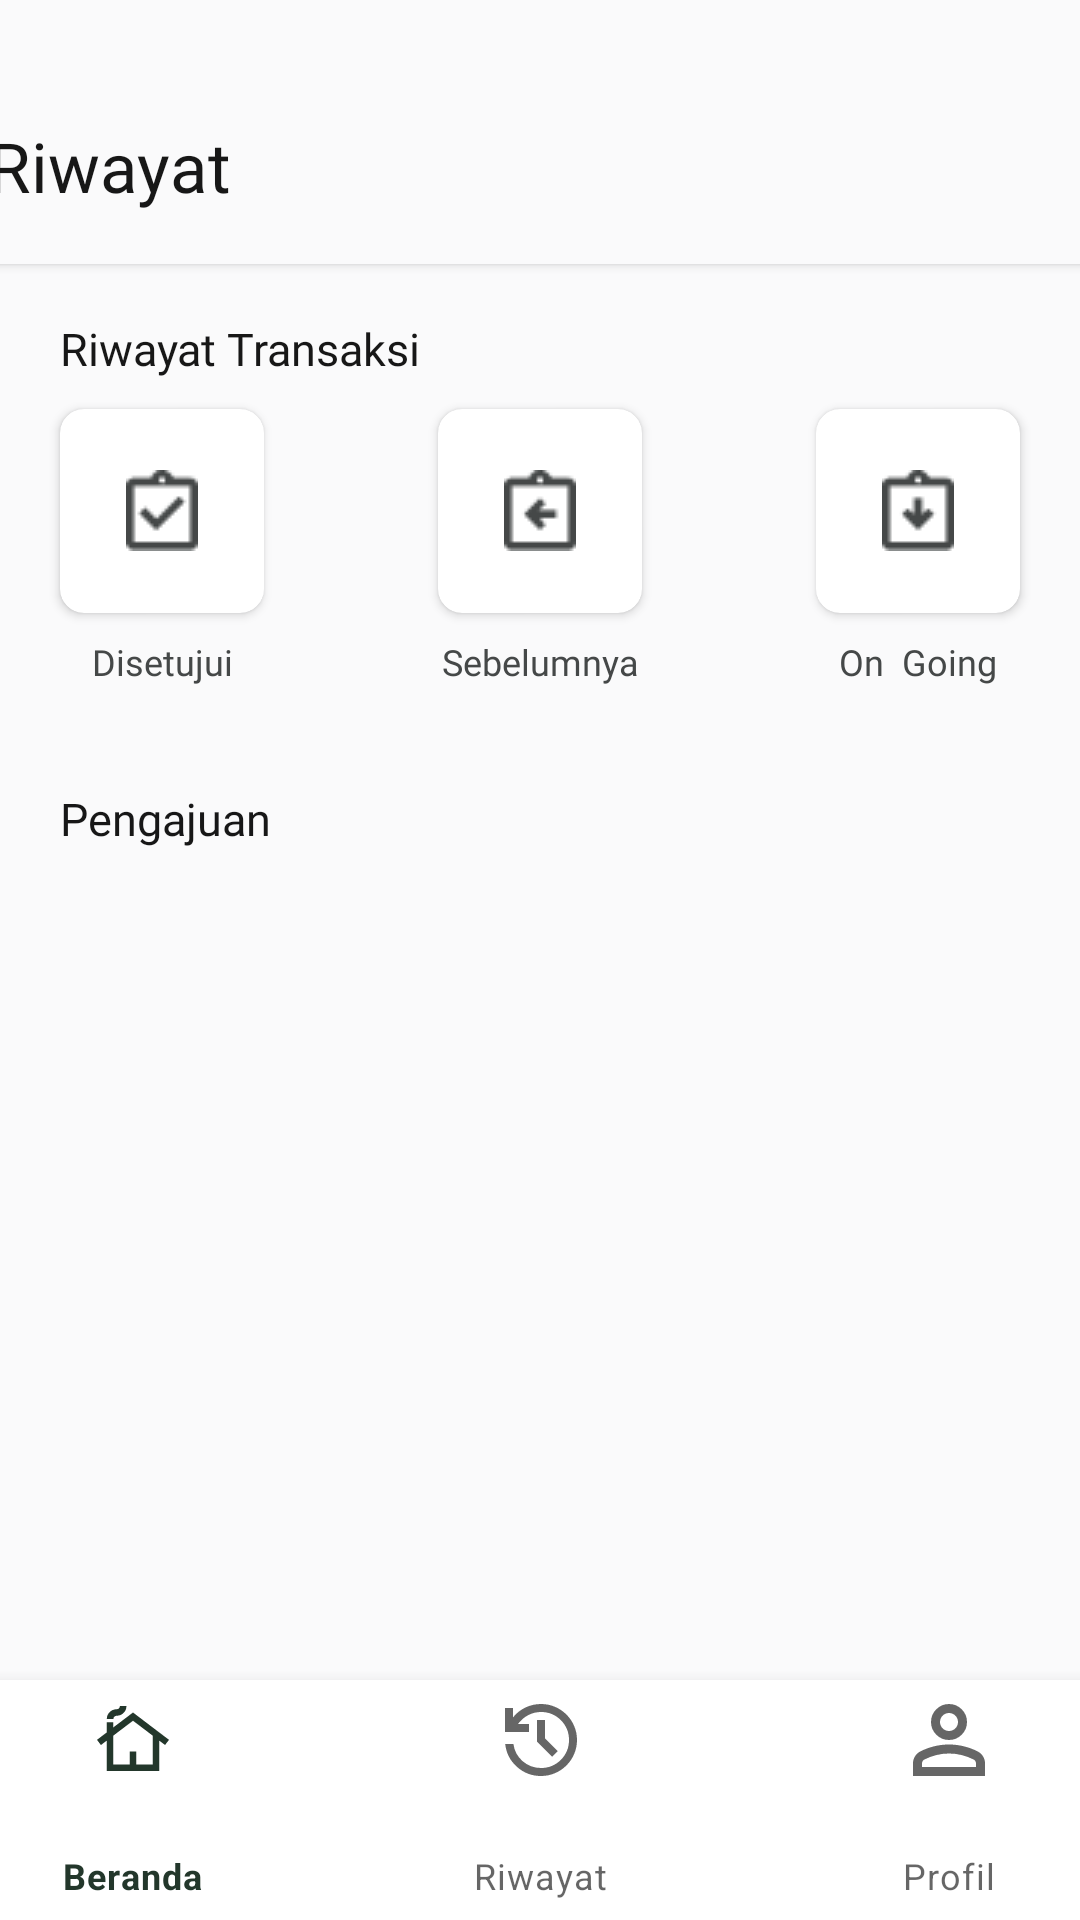

This screen was rendered from an Android layout file. Write that file and the resources it references.
<!-- AndroidManifest.xml: application theme Theme.KostHub -->
<!-- res/layout/fragment_riwayat_main_page.xml -->
<?xml version="1.0" encoding="utf-8"?>
<androidx.constraintlayout.widget.ConstraintLayout xmlns:android="http://schemas.android.com/apk/res/android"
    xmlns:app="http://schemas.android.com/apk/res-auto"
    xmlns:tools="http://schemas.android.com/tools"
    android:layout_width="match_parent"
    android:layout_height="match_parent"
    android:background="#FAFAFB"
    tools:context=".ui.pencari.riwayat.RiwayatMainPageFragment">


    <androidx.cardview.widget.CardView
        android:id="@+id/card_title"
        android:layout_width="409dp"
        android:layout_height="88dp"
        app:cardBackgroundColor="#FAFAFB"
        app:layout_constraintEnd_toEndOf="parent"
        app:layout_constraintStart_toStartOf="parent"
        app:layout_constraintTop_toTopOf="parent">

        <TextView
            android:id="@+id/tv_title_riwayat"
            android:layout_width="wrap_content"
            android:layout_height="wrap_content"
            android:layout_marginStart="20dp"
            android:layout_marginTop="40dp"
            android:fontFamily="@font/poppins_bold"
            android:text="Riwayat"
            android:textColor="#171717"
            android:textSize="23sp" />
    </androidx.cardview.widget.CardView>

    <TextView
        android:id="@+id/tv_riwayatTransaksi"
        android:layout_width="wrap_content"
        android:layout_height="wrap_content"
        android:layout_marginStart="20dp"
        android:layout_marginTop="18dp"
        android:fontFamily="@font/poppins_bold"
        android:text="Riwayat Transaksi"
        android:textColor="#171717"
        android:textSize="15sp"
        app:layout_constraintStart_toStartOf="parent"
        app:layout_constraintTop_toBottomOf="@+id/card_title" />

    <androidx.cardview.widget.CardView
        android:id="@+id/card_disetujui"
        android:layout_width="68dp"
        android:layout_height="68dp"
        android:layout_marginTop="10dp"
        app:cardCornerRadius="8dp"
        app:layout_constraintStart_toStartOf="@+id/tv_riwayatTransaksi"
        app:layout_constraintTop_toBottomOf="@+id/tv_riwayatTransaksi" >

        <ImageView
            android:id="@+id/icon_disetujui"
            android:layout_width="wrap_content"
            android:layout_height="wrap_content"
            android:layout_gravity="center"
            android:src="@drawable/icon_disetujui" />
    </androidx.cardview.widget.CardView>

    <TextView
        android:id="@+id/tv_disetujui"
        android:layout_width="wrap_content"
        android:layout_height="wrap_content"
        android:layout_marginTop="8dp"
        android:fontFamily="@font/poppins"
        android:text="Disetujui"
        android:textColor="#454848"
        android:textSize="12sp"
        app:layout_constraintEnd_toEndOf="@+id/card_disetujui"
        app:layout_constraintStart_toStartOf="@+id/card_disetujui"
        app:layout_constraintTop_toBottomOf="@+id/card_disetujui" />



    <TextView
        android:id="@+id/tv_sebelumnya"
        android:layout_width="wrap_content"
        android:layout_height="wrap_content"
        android:layout_marginTop="8dp"
        android:fontFamily="@font/poppins"
        android:text="Sebelumnya"
        android:textColor="#454848"
        android:textSize="12sp"
        app:layout_constraintEnd_toEndOf="@+id/card_sebelumnya"
        app:layout_constraintStart_toStartOf="@+id/card_sebelumnya"
        app:layout_constraintTop_toBottomOf="@+id/card_sebelumnya" />


    <androidx.cardview.widget.CardView
        android:id="@+id/card_sebelumnya"
        android:layout_width="68dp"
        android:layout_height="68dp"
        app:cardCornerRadius="8dp"
        app:layout_constraintEnd_toEndOf="parent"
        app:layout_constraintStart_toStartOf="parent"
        app:layout_constraintTop_toTopOf="@+id/card_disetujui">

        <ImageView
            android:id="@+id/icon_sebelumnya"
            android:layout_width="wrap_content"
            android:layout_height="wrap_content"
            android:layout_gravity="center"
            android:src="@drawable/icon_sebelumnya" />
    </androidx.cardview.widget.CardView>


    <androidx.cardview.widget.CardView
        android:id="@+id/card_on_going"
        android:layout_width="68dp"
        android:layout_height="68dp"
        android:layout_marginEnd="20dp"
        app:cardCornerRadius="8dp"
        app:layout_constraintEnd_toEndOf="parent"
        app:layout_constraintTop_toTopOf="@+id/card_disetujui">

        <ImageView
            android:id="@+id/icon_ongoing"
            android:layout_width="wrap_content"
            android:layout_height="wrap_content"
            android:layout_gravity="center"
            android:src="@drawable/icon_ongoing" />
    </androidx.cardview.widget.CardView>

    <TextView
        android:id="@+id/tv_on_going"
        android:layout_width="wrap_content"
        android:layout_height="wrap_content"
        android:layout_marginTop="8dp"
        android:fontFamily="@font/poppins"
        android:text="On  Going"
        android:textColor="#454848"
        android:textSize="12sp"
        app:layout_constraintEnd_toEndOf="@+id/card_on_going"
        app:layout_constraintStart_toStartOf="@+id/card_on_going"
        app:layout_constraintTop_toBottomOf="@+id/card_on_going" />

    <TextView
        android:id="@+id/tv_pengajuan"
        android:layout_width="wrap_content"
        android:layout_height="wrap_content"
        android:layout_marginTop="34dp"
        android:fontFamily="@font/poppins_bold"
        android:text="Pengajuan"
        android:textColor="#171717"
        android:textSize="15sp"
        app:layout_constraintStart_toStartOf="@+id/card_disetujui"
        app:layout_constraintTop_toBottomOf="@+id/tv_disetujui" />

    <androidx.recyclerview.widget.RecyclerView
        android:id="@+id/list_pengajuan"
        android:layout_width="371dp"
        android:layout_height="298dp"
        android:layout_marginTop="12dp"
        android:layout_marginEnd="20dp"
        android:layout_marginBottom="100dp"
        app:layout_constraintBottom_toBottomOf="parent"
        app:layout_constraintEnd_toEndOf="parent"
        app:layout_constraintHorizontal_bias="0.0"
        app:layout_constraintStart_toStartOf="@+id/tv_pengajuan"
        app:layout_constraintTop_toBottomOf="@+id/tv_pengajuan"
        app:layout_constraintVertical_bias="0.0" />

    <com.google.android.material.bottomnavigation.BottomNavigationView
        android:id="@+id/bottom_navigation"
        android:layout_width="408dp"
        android:layout_height="80dp"
        app:layout_constraintBottom_toBottomOf="parent"
        app:layout_constraintEnd_toEndOf="parent"
        app:layout_constraintStart_toStartOf="parent"
        app:menu="@menu/pencari_bottom_navigation_menu" />


</androidx.constraintlayout.widget.ConstraintLayout>
<!-- resources referenced by this layout -->
<resources>
  <!-- drawable icon_disetujui: png bitmap (drawable, 491 bytes) -->
  <!-- drawable icon_ongoing: png bitmap (drawable, 517 bytes) -->
  <!-- drawable icon_sebelumnya: png bitmap (drawable, 511 bytes) -->
  <style name="Theme.KostHub" parent="Theme.MaterialComponents.DayNight.DarkActionBar">
          
          <item name="colorPrimary">#23372B</item>
          <item name="colorPrimaryVariant">#335346</item>
          <item name="colorOnPrimary">#437167</item>
          
          <item name="colorSecondary">#538F8D</item>
          <item name="colorSecondaryVariant">#65B0B6</item>
          <item name="colorOnSecondary">#7BD1E2</item>
          
          <item name="android:statusBarColor">#FFFFFF</item>
          
          <item name="backgroundColor">#FAFAFB</item>
      </style>
</resources>
